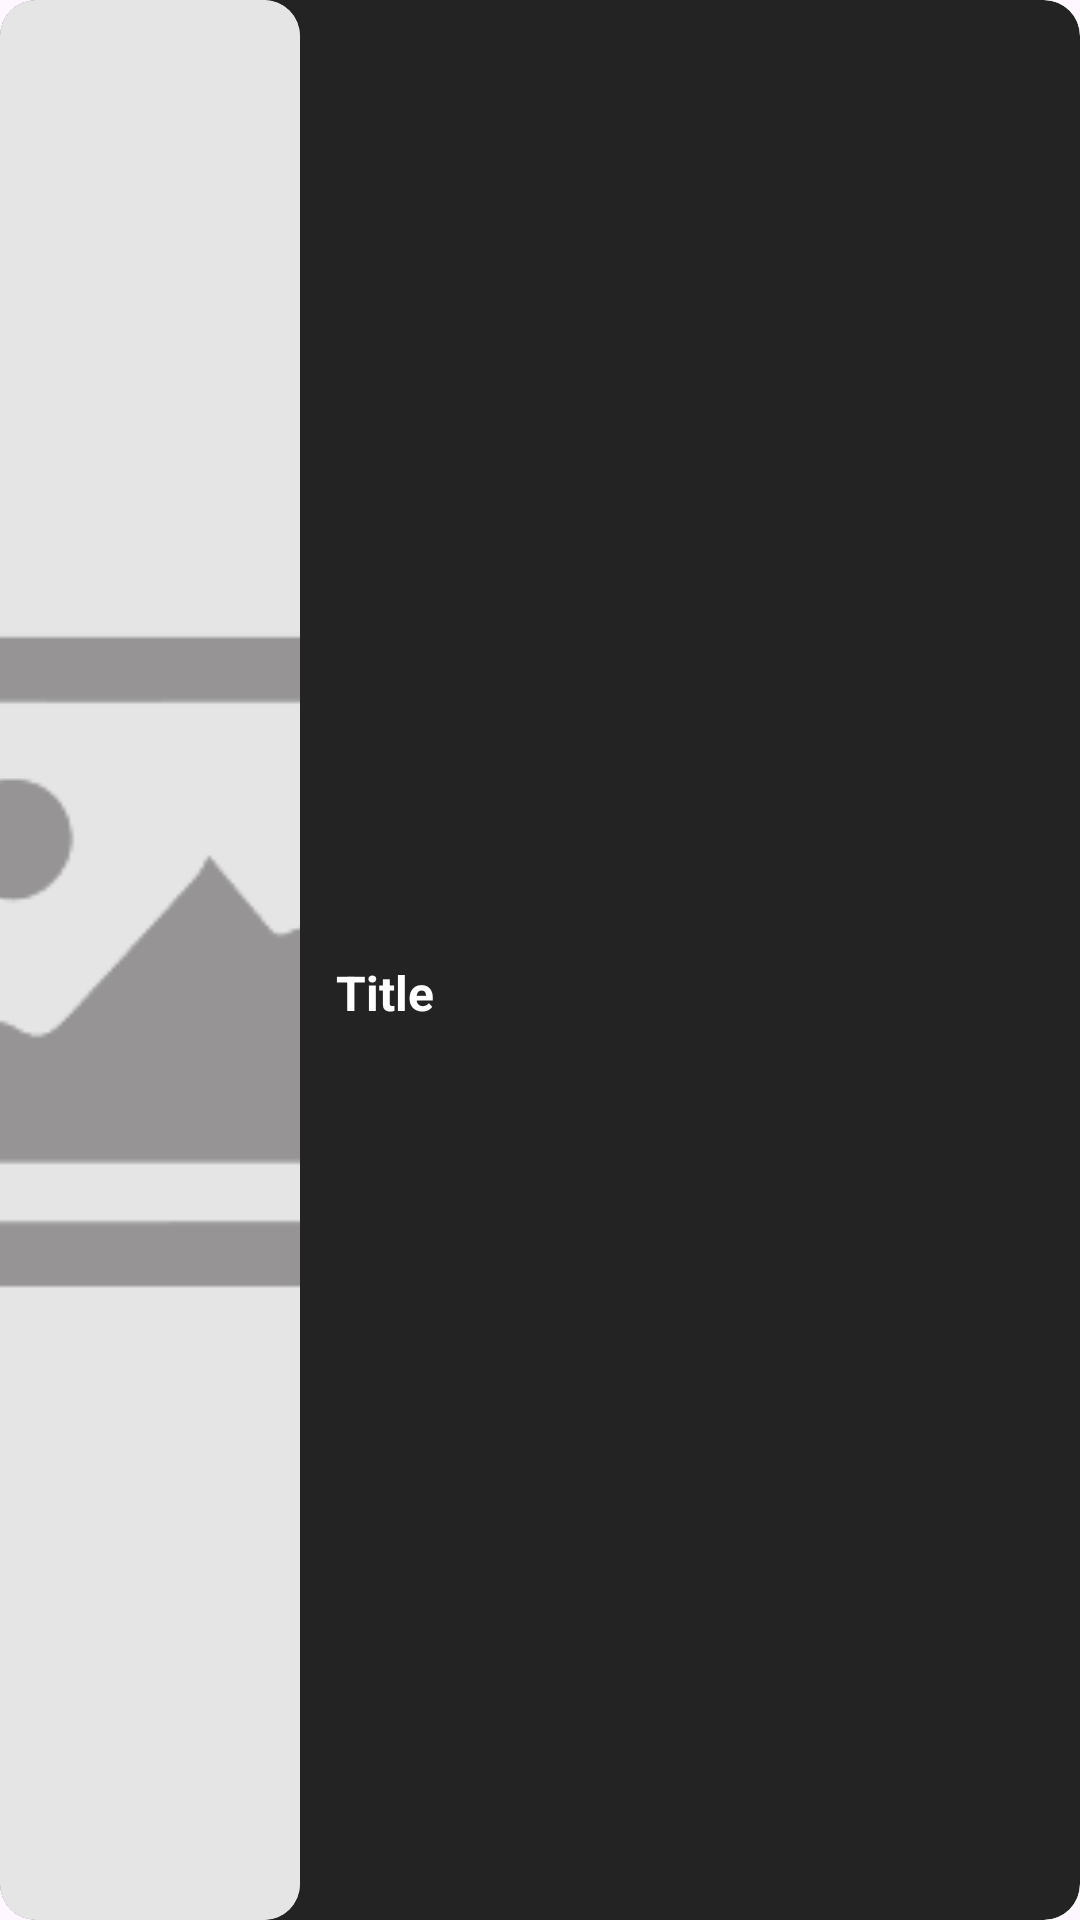

The Android layout XML behind this screen, and the referenced resources:
<!-- AndroidManifest.xml: application theme Theme.MovieHub -->
<!-- res/layout/favorite_layout.xml -->
<?xml version="1.0" encoding="utf-8"?>
<androidx.cardview.widget.CardView
    android:id="@+id/container"
    xmlns:android="http://schemas.android.com/apk/res/android"
    xmlns:app="http://schemas.android.com/apk/res-auto"
    android:layout_width="match_parent"
    android:layout_height="140dp"
    android:backgroundTint="@color/black_2"
    android:layout_marginHorizontal="8dp"
    android:layout_marginVertical="6dp"
    app:cardCornerRadius="12dp"
    app:cardElevation="0dp"
    app:strokeWidth="0dp">

    <LinearLayout
        android:layout_width="match_parent"
        android:layout_height="match_parent"
        android:orientation="horizontal">

        <com.google.android.material.card.MaterialCardView
            android:layout_width="100dp"
            android:layout_height="match_parent"
            app:cardCornerRadius="12dp"
            app:strokeWidth="0dp">
            <ImageView
                android:id="@+id/iv_poster"
                android:layout_width="match_parent"
                android:layout_height="match_parent"
                android:src="@drawable/image_placeholder"
                android:scaleType="centerCrop"
                android:contentDescription="@string/poster" />
        </com.google.android.material.card.MaterialCardView>

        <LinearLayout
            android:layout_width="0dp"
            android:layout_height="match_parent"
            android:layout_weight="1"
            android:layout_marginHorizontal="12dp"
            android:gravity="center_vertical"
            android:orientation="vertical">

            <ImageView
                android:id="@+id/iv_type"
                android:layout_width="24dp"
                android:layout_height="24dp"
                android:src="@drawable/movie"
                app:tint="@color/white"
                android:contentDescription="@string/movies" />

            <TextView
                android:id="@+id/tv_title"
                android:layout_width="match_parent"
                android:layout_height="wrap_content"
                android:text="@string/title"
                android:textColor="@color/white"
                android:textSize="16sp"
                android:textStyle="bold"
                android:layout_marginBottom="2dp"/>

        </LinearLayout>

    </LinearLayout>
</androidx.cardview.widget.CardView>
<!-- resources referenced by this layout -->
<resources>
  <color name="black_2">#232323</color>
  <color name="white">#FFFFFFFF</color>
  <!-- drawable image_placeholder: png bitmap (drawable, 1540 bytes) -->
  <string name="movies">Movies</string>
  <string name="poster">Poster</string>
  <string name="title">Title</string>
  <style name="Theme.MovieHub" parent="Base.Theme.MovieHub" />
  <style name="Base.Theme.MovieHub" parent="Theme.Material3.Light">
          
          
      </style>
</resources>
